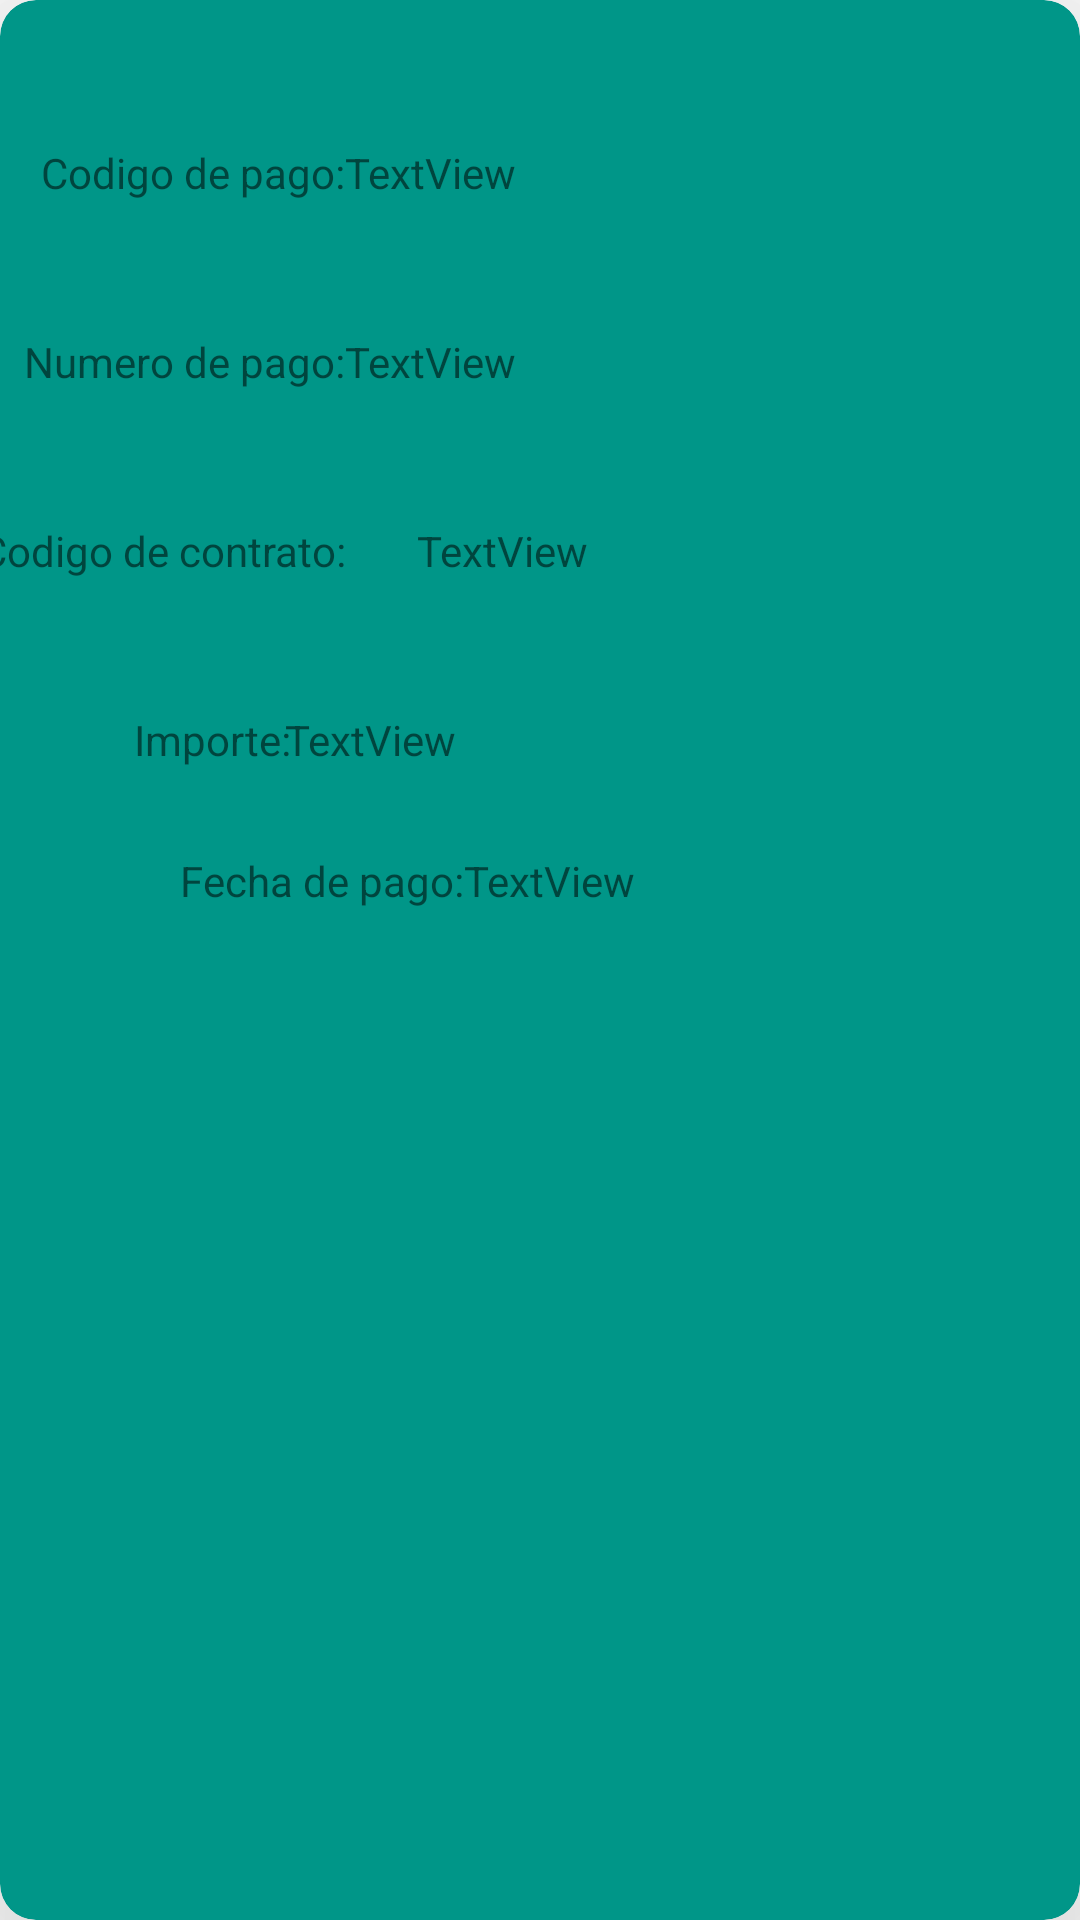

Write the Android layout XML for this screen, with the resource values it uses.
<!-- AndroidManifest.xml: application theme Theme.InmobiliariaSinApi -->
<!-- res/layout/pagos_item.xml -->
<?xml version="1.0" encoding="utf-8"?>
<androidx.cardview.widget.CardView xmlns:android="http://schemas.android.com/apk/res/android"
    xmlns:app="http://schemas.android.com/apk/res-auto"
    xmlns:tools="http://schemas.android.com/tools"
    android:layout_width="match_parent"
    android:layout_height="wrap_content"
    app:cardBackgroundColor="#009688"
    app:cardCornerRadius="12dp"
    app:cardElevation="50dp"
    android:layout_marginTop="5dp"
    >

    <androidx.constraintlayout.widget.ConstraintLayout
        android:layout_width="match_parent"
        android:layout_height="329dp">

        <TextView
            android:id="@+id/textView6"
            android:layout_width="wrap_content"
            android:layout_height="wrap_content"
            android:layout_marginTop="48dp"
            android:text="Codigo de pago:"
            app:layout_constraintEnd_toStartOf="@+id/tvCodigoPago"
            app:layout_constraintHorizontal_bias="1.0"
            app:layout_constraintStart_toStartOf="parent"
            app:layout_constraintTop_toTopOf="parent" />

        <TextView
            android:id="@+id/tvCodigoPago"
            android:layout_width="wrap_content"
            android:layout_height="wrap_content"
            android:layout_marginTop="48dp"
            android:layout_marginEnd="188dp"
            android:text="TextView"
            app:layout_constraintEnd_toEndOf="parent"
            app:layout_constraintTop_toTopOf="parent" />

        <TextView
            android:id="@+id/textView18"
            android:layout_width="wrap_content"
            android:layout_height="wrap_content"
            android:layout_marginTop="44dp"
            android:text="Numero de pago:"
            app:layout_constraintEnd_toStartOf="@+id/tvNumeroPago"
            app:layout_constraintHorizontal_bias="1.0"
            app:layout_constraintStart_toStartOf="parent"
            app:layout_constraintTop_toBottomOf="@+id/textView6" />

        <TextView
            android:id="@+id/tvNumeroPago"
            android:layout_width="wrap_content"
            android:layout_height="wrap_content"
            android:layout_marginTop="44dp"
            android:layout_marginEnd="188dp"
            android:text="TextView"
            app:layout_constraintEnd_toEndOf="parent"
            app:layout_constraintTop_toBottomOf="@+id/tvCodigoPago" />

        <TextView
            android:id="@+id/textView19"
            android:layout_width="wrap_content"
            android:layout_height="wrap_content"
            android:layout_marginTop="44dp"
            android:text="Codigo de contrato:"
            app:layout_constraintEnd_toStartOf="@+id/tvNumeroPago"
            app:layout_constraintHorizontal_bias="1.0"
            app:layout_constraintStart_toStartOf="parent"
            app:layout_constraintTop_toBottomOf="@+id/tvNumeroPago" />

        <TextView
            android:id="@+id/tvCodigoContrato"
            android:layout_width="wrap_content"
            android:layout_height="wrap_content"
            android:layout_marginTop="44dp"
            android:layout_marginEnd="164dp"
            android:text="TextView"
            app:layout_constraintEnd_toEndOf="parent"
            app:layout_constraintTop_toBottomOf="@+id/tvNumeroPago" />

        <TextView
            android:id="@+id/textView20"
            android:layout_width="wrap_content"
            android:layout_height="wrap_content"
            android:layout_marginTop="44dp"
            android:text="Importe:"
            app:layout_constraintEnd_toStartOf="@+id/tvCodigoContrato"
            app:layout_constraintHorizontal_bias="0.517"
            app:layout_constraintStart_toStartOf="parent"
            app:layout_constraintTop_toBottomOf="@+id/textView19" />

        <TextView
            android:id="@+id/tvImporteContrato"
            android:layout_width="wrap_content"
            android:layout_height="wrap_content"
            android:layout_marginTop="44dp"
            android:layout_marginEnd="208dp"
            android:text="TextView"
            app:layout_constraintEnd_toEndOf="parent"
            app:layout_constraintTop_toBottomOf="@+id/tvCodigoContrato" />

        <TextView
            android:id="@+id/textView23"
            android:layout_width="wrap_content"
            android:layout_height="wrap_content"
            android:layout_marginStart="60dp"
            android:layout_marginTop="28dp"
            android:text="Fecha de pago:"
            app:layout_constraintStart_toStartOf="parent"
            app:layout_constraintTop_toBottomOf="@+id/textView20" />

        <TextView
            android:id="@+id/tvFechaPago"
            android:layout_width="wrap_content"
            android:layout_height="wrap_content"
            android:layout_marginTop="28dp"
            android:text="TextView"
            app:layout_constraintEnd_toEndOf="parent"
            app:layout_constraintHorizontal_bias="0.0"
            app:layout_constraintStart_toEndOf="@+id/textView23"
            app:layout_constraintTop_toBottomOf="@+id/tvImporteContrato" />

    </androidx.constraintlayout.widget.ConstraintLayout>
</androidx.cardview.widget.CardView>
<!-- resources referenced by this layout -->
<resources>
  <style name="Theme.InmobiliariaSinApi" parent="Theme.MaterialComponents.DayNight.DarkActionBar">
          
          <item name="colorPrimary">@color/purple_500</item>
          <item name="colorPrimaryVariant">@color/purple_700</item>
          <item name="colorOnPrimary">@color/white</item>
          
          <item name="colorSecondary">@color/teal_200</item>
          <item name="colorSecondaryVariant">@color/teal_700</item>
          <item name="colorOnSecondary">@color/black</item>
          
          <item name="android:statusBarColor">?attr/colorPrimaryVariant</item>
          
      </style>
  <!-- not gathered from this repository: default colours our renderer supplied (Android Studio template values) -->
  <color name="purple_500">#FF6200EE</color>
  <color name="purple_700">#FF3700B3</color>
  <color name="teal_200">#FF03DAC5</color>
  <color name="teal_700">#FF018786</color>
  <color name="black">#FF000000</color>
  <color name="white">#FFFFFFFF</color>
</resources>
